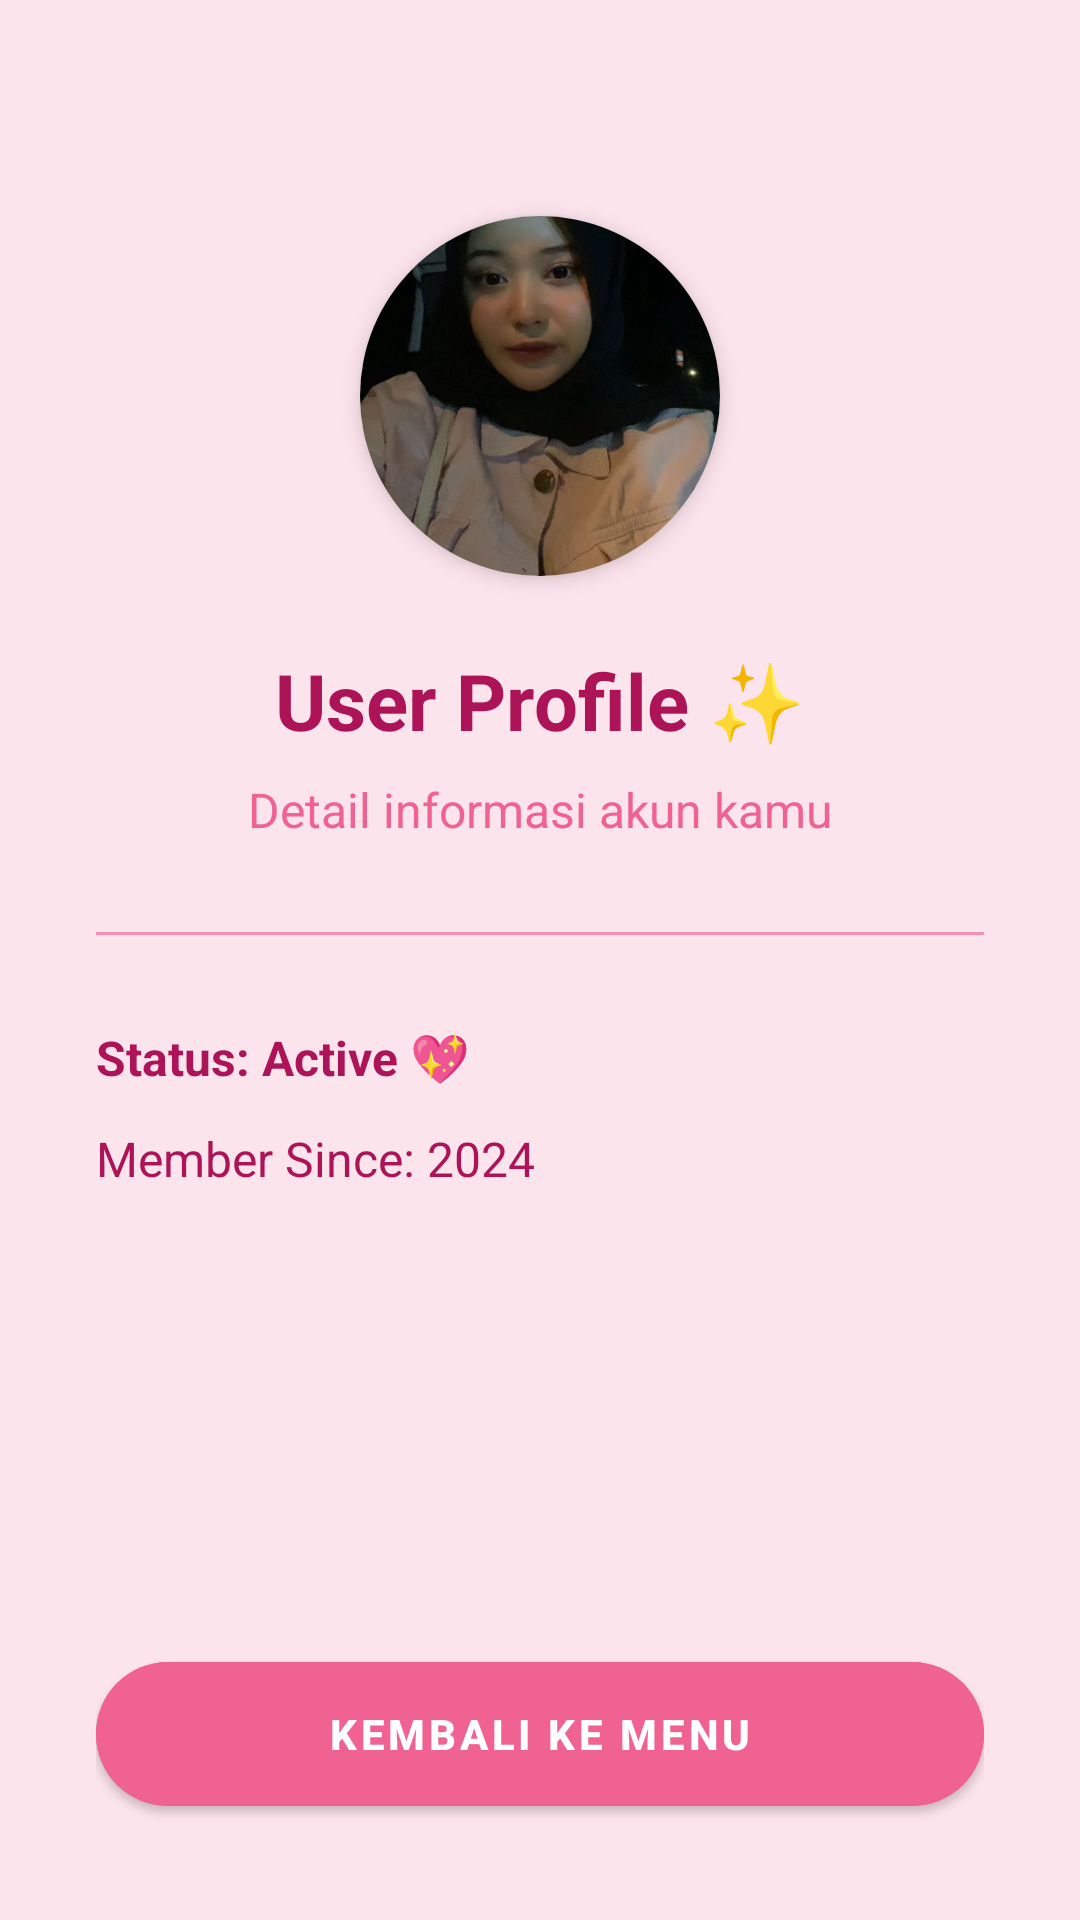

This screen was rendered from an Android layout file. Write that file and the resources it references.
<!-- AndroidManifest.xml: application theme Theme.MaterialComponents.Light.NoActionBar -->
<!-- res/layout/activity_profile.xml -->
<?xml version="1.0" encoding="utf-8"?>
<LinearLayout xmlns:android="http://schemas.android.com/apk/res/android"
    xmlns:app="http://schemas.android.com/apk/res-auto"
    android:layout_width="match_parent"
    android:layout_height="match_parent"
    android:orientation="vertical"
    android:gravity="center_horizontal"
    android:padding="32dp"
    android:background="@color/pink_background">

    <androidx.cardview.widget.CardView
        android:layout_width="120dp"
        android:layout_height="120dp"
        android:layout_marginTop="40dp"
        app:cardCornerRadius="60dp"
        app:cardElevation="4dp">
        <ImageView
            android:id="@+id/imgProfile"
            android:layout_width="match_parent"
            android:layout_height="match_parent"
            android:src="@drawable/abing"
            android:scaleType="centerCrop"
            android:contentDescription="Profile Image" />
    </androidx.cardview.widget.CardView>

    <TextView
        android:id="@+id/txtJudulDetail"
        android:layout_width="wrap_content"
        android:layout_height="wrap_content"
        android:text="User Profile ✨"
        android:textSize="26sp"
        android:textStyle="bold"
        android:textColor="@color/pink_secondary_variant"
        android:layout_marginTop="24dp" />

    <TextView
        android:id="@+id/txtDescDetail"
        android:layout_width="wrap_content"
        android:layout_height="wrap_content"
        android:text="Detail informasi akun kamu"
        android:textSize="16sp"
        android:textColor="@color/pink_primary"
        android:gravity="center"
        android:layout_marginTop="8dp" />

    <View
        android:layout_width="match_parent"
        android:layout_height="1dp"
        android:background="@color/pink_secondary"
        android:layout_marginTop="30dp"
        android:layout_marginBottom="30dp" />

    <TextView
        android:layout_width="match_parent"
        android:layout_height="wrap_content"
        android:text="Status: Active 💖"
        android:textSize="16sp"
        android:textColor="@color/pink_secondary_variant"
        android:layout_marginBottom="12dp"
        android:textStyle="bold"/>

    <TextView
        android:layout_width="match_parent"
        android:layout_height="wrap_content"
        android:text="Member Since: 2024"
        android:textColor="@color/pink_secondary_variant"
        android:textSize="16sp" />

    <Space
        android:layout_width="match_parent"
        android:layout_height="0dp"
        android:layout_weight="1" />

    <com.google.android.material.button.MaterialButton
        android:id="@+id/btnBack"
        android:layout_width="match_parent"
        android:layout_height="60dp"
        android:text="KEMBALI KE MENU"
        android:backgroundTint="@color/pink_primary"
        android:textColor="#FFFFFF"
        app:cornerRadius="30dp"
        android:textStyle="bold" />

</LinearLayout>
<!-- resources referenced by this layout -->
<resources>
  <color name="pink_background">#FCE4EC</color>
  <color name="pink_primary">#F06292</color>
  <color name="pink_secondary">#F48FB1</color>
  <color name="pink_secondary_variant">#AD1457</color>
  <!-- drawable abing: png bitmap (drawable, 42694 bytes) -->
</resources>
